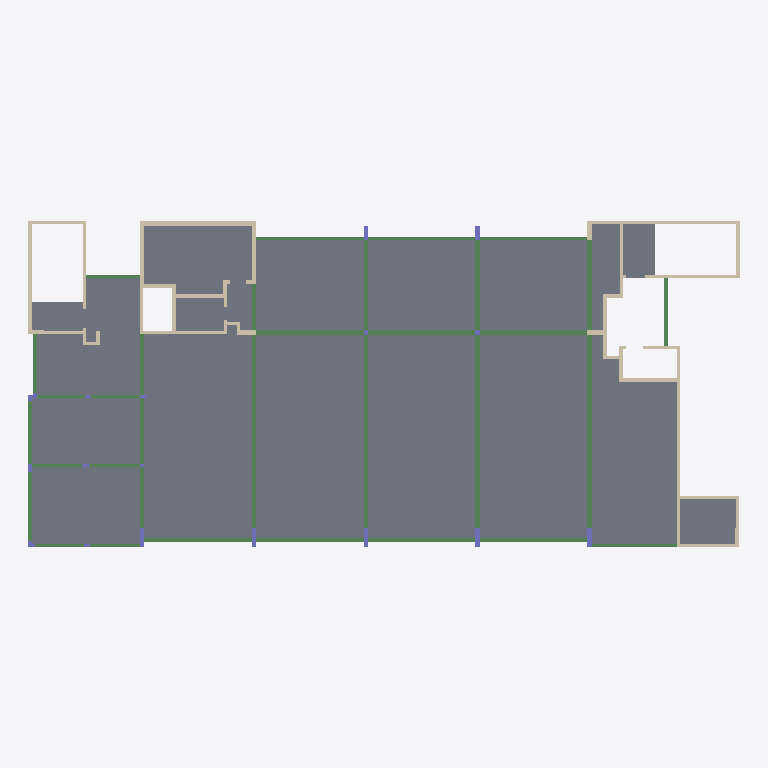
Plan cut of the same IFC building model at storey 'Typical Floor' (level 3.00 m, cut at 4.40 m), seen from above with north up, elements coloured by IFC class: 40 walls (beige), 33 beams (green), 16 slabs (grey), 10 columns (violet). Cut surfaces are drawn darker.
Extent 44.5 m × 20.4 m × 3.0 m (x, y, z). Storeys (2): Down at 0.00 m; Typical Floor at 3.00 m. Elements (111): 44 IfcWallStandardCase, 33 IfcBeam, 18 IfcColumn, 16 IfcSlab.

HEADER;
FILE_DESCRIPTION(('ViewDefinition [CoordinationView]','ExchangeRequirement []'),'2;1');
FILE_NAME('מספר פרויקט','2022-05-19T22:30:25',(''),(''),'ODA IFC SDK 22.6','22.1.1.516 - Exporter 22.1.1.516 - Default UI','');
FILE_SCHEMA(('IFC2X3'));
ENDSEC;
DATA;
#92=IFCPROJECT('04XDzl0Ez7zB2JcTPgVxfr',#20,'מספר פרויקט',$,$,'Project 016','Project Status',(#87),#84);
#108=IFCSITE('04XDzl0Ez7zB2JcTPgVxft',#20,'Default',$,$,#107,$,$,.ELEMENT.,$,$,$,$,$);
#94=IFCBUILDING('04XDzl0Ez7zB2JcTPgVxfq',#20,'',$,$,#16,$,'',.ELEMENT.,$,$,$);
#97=IFCBUILDINGSTOREY('04XDzl0Ez7zB2JcTQLW4JM',#20,'Down',$,'Level:8mm Head',#96,$,'Down',.ELEMENT.,1.727731E-11);
#101=IFCBUILDINGSTOREY('04XDzl0Ez7zB2JcTQLXla2',#20,'Typical Floor',$,'Level:8mm Head',#100,$,'Typical Floor',.ELEMENT.,300.0);
#5989=IFCSLAB('1gToaFIGbBTgBsTq3viX95',#20,'Floor:21:553329',$,'Floor:21',#5968,#5988,'553329',.FLOOR.);
#5702=IFCSLAB('1gToaFIGbBTgBsTq3viXD_',#20,'Floor:21:553034',$,'Floor:21',#5692,#5701,'553034',.FLOOR.);
#5644=IFCSLAB('1gToaFIGbBTgBsTq3viXCL',#20,'Floor:21:552993',$,'Floor:21',#5634,#5643,'552993',.FLOOR.);
#5586=IFCSLAB('1gToaFIGbBTgBsTq3viWp3',#20,'Floor:21:552951',$,'Floor:21',#5576,#5585,'552951',.FLOOR.);
#6391=IFCSLAB('1gToaFIGbBTgBsTq3vikEE',#20,'Floor:21:557242',$,'Floor:21',#6374,#6390,'557242',.FLOOR.);
#5387=IFCSLAB('1gToaFIGbBTgBsTq3viWn4',#20,'Floor:21:552816',$,'Floor:21',#5377,#5386,'552816',.FLOOR.);
#5470=IFCSLAB('1gToaFIGbBTgBsTq3viWoK',#20,'Floor:21:552864',$,'Floor:21',#5460,#5469,'552864',.FLOOR.);
#5528=IFCSLAB('1gToaFIGbBTgBsTq3viWp$',#20,'Floor:21:552907',$,'Floor:21',#5518,#5527,'552907',.FLOOR.);
#6072=IFCSLAB('1gToaFIGbBTgBsTq3viX0A',#20,'Floor:21:553790',$,'Floor:21',#6037,#6071,'553790',.FLOOR.);
#6147=IFCSLAB('1gToaFIGbBTgBsTq3viXjv',#20,'Floor:21:555085',$,'Floor:21',#6120,#6146,'555085',.FLOOR.);
#5920=IFCSLAB('1gToaFIGbBTgBsTq3viX9s',#20,'Floor:21:553282',$,'Floor:21',#5910,#5919,'553282',.FLOOR.);
#5862=IFCSLAB('1gToaFIGbBTgBsTq3viXFT',#20,'Floor:21:553193',$,'Floor:21',#5852,#5861,'553193',.FLOOR.);
#6454=IFCSLAB('1gToaFIGbBTgBsTq3vik6X',#20,'Floor:21:557717',$,'Floor:21',#6439,#6453,'557717',.FLOOR.);
#6210=IFCSLAB('1gToaFIGbBTgBsTq3viXz7',#20,'Floor:21:556147',$,'Floor:21',#6195,#6209,'556147',.FLOOR.);
#6275=IFCSLAB('1gToaFIGbBTgBsTq3viXrK',#20,'Floor:21:556640',$,'Floor:21',#6258,#6274,'556640',.FLOOR.);
#6517=IFCSLAB('1gToaFIGbBTgBsTq3vikVf',#20,'Floor:21:558301',$,'Floor:21',#6502,#6516,'558301',.FLOOR.);
#2739=IFCBEAM('30AGy1pW5CquOKL_$kBKfG',#20,'Concrete Rectengular Beam:30/85:545236',$,'Concrete Rectengular Beam:30/85',#2726,#2738,'545236');
#5234=IFCBEAM('1gToaFIGbBTgBsTq3viW_h',#20,'Concrete Rectengular Beam:30/85:552095',$,'Concrete Rectengular Beam:30/85',#5221,#5233,'552095');
#2532=IFCBEAM('30AGy1pW5CquOKL_$kBKh2',#20,'Concrete Rectengular Beam:30/85:545094',$,'Concrete Rectengular Beam:30/85',#2519,#2531,'545094');
#2585=IFCBEAM('30AGy1pW5CquOKL_$kBKho',#20,'Concrete Rectengular Beam:30/85:545142',$,'Concrete Rectengular Beam:30/85',#2572,#2584,'545142');
#3560=IFCWALLSTANDARDCASE('30AGy1pW5CquOKL_$kBKJ7',#20,'Basic Wall:20:548675',$,'Basic Wall:20',#3548,#3559,'548675');
#686=IFCWALLSTANDARDCASE('30AGy1pW5CquOKL_$kBLh_',#20,'Basic Wall:30:541050',$,'Basic Wall:30',#674,#685,'541050');
#2790=IFCBEAM('30AGy1pW5CquOKL_$kBKcc',#20,'Concrete Rectengular Beam:30/60:545314',$,'Concrete Rectengular Beam:30/60',#2777,#2789,'545314');
#2859=IFCBEAM('30AGy1pW5CquOKL_$kBKcu',#20,'Concrete Rectengular Beam:30/60:545340',$,'Concrete Rectengular Beam:30/60',#2846,#2858,'545340');
#2910=IFCBEAM('30AGy1pW5CquOKL_$kBKdK',#20,'Concrete Rectengular Beam:30/60:545360',$,'Concrete Rectengular Beam:30/60',#2897,#2909,'545360');
#145=IFCWALLSTANDARDCASE('30AGy1pW5CquOKL_$kBI7W',#20,'Basic Wall:20:539236',$,'Basic Wall:20',#129,#144,'539236');
#2688=IFCBEAM('30AGy1pW5CquOKL_$kBKeu',#20,'Concrete Rectengular Beam:30/85:545212',$,'Concrete Rectengular Beam:30/85',#2675,#2687,'545212');
#5340=IFCBEAM('1gToaFIGbBTgBsTq3viW_1',#20,'Concrete Rectengular Beam:30/85:552117',$,'Concrete Rectengular Beam:30/85',#5272,#5339,'552117');
#3010=IFCWALLSTANDARDCASE('30AGy1pW5CquOKL_$kBK$6',#20,'Basic Wall:20:545858',$,'Basic Wall:20',#2998,#3009,'545858');
#4356=IFCBEAM('1gToaFIGbBTgBsTq3viWlb',#20,'Concrete Rectengular Beam:20/60:551121',$,'Concrete Rectengular Beam:20/60',#4343,#4355,'551121');
#4407=IFCBEAM('1gToaFIGbBTgBsTq3viWlM',#20,'Concrete Rectengular Beam:20/60:551138',$,'Concrete Rectengular Beam:20/60',#4394,#4406,'551138');
#4254=IFCBEAM('1gToaFIGbBTgBsTq3viWj5',#20,'Concrete Rectengular Beam:20/60:551025',$,'Concrete Rectengular Beam:20/60',#4241,#4253,'551025');
#4305=IFCBEAM('1gToaFIGbBTgBsTq3viWk8',#20,'Concrete Rectengular Beam:20/60:551100',$,'Concrete Rectengular Beam:20/60',#4292,#4304,'551100');
#2637=IFCBEAM('30AGy1pW5CquOKL_$kBKeV',#20,'Concrete Rectengular Beam:30/85:545179',$,'Concrete Rectengular Beam:30/85',#2624,#2636,'545179');
#3961=IFCBEAM('30AGy1pW5CquOKL_$kBNoJ',#20,'Concrete Rectengular Beam:20/60:550679',$,'Concrete Rectengular Beam:20/60',#3948,#3960,'550679');
#4030=IFCBEAM('30AGy1pW5CquOKL_$kBNon',#20,'Concrete Rectengular Beam:20/60:550709',$,'Concrete Rectengular Beam:20/60',#4017,#4029,'550709');
#4136=IFCBEAM('30AGy1pW5CquOKL_$kBNng',#20,'Concrete Rectengular Beam:20/60:550894',$,'Concrete Rectengular Beam:20/60',#4068,#4135,'550894');
#4662=IFCBEAM('1gToaFIGbBTgBsTq3viWg2',#20,'Concrete Rectengular Beam:20/40:551350',$,'Concrete Rectengular Beam:20/40',#4661,#4658,'551350');
#3110=IFCWALLSTANDARDCASE('30AGy1pW5CquOKL_$kBKtp',#20,'Basic Wall:20:546423',$,'Basic Wall:20',#3098,#3109,'546423');
#6337=IFCBEAM('1gToaFIGbBTgBsTq3vikEh',#20,'Concrete Rectengular Beam:20/50:557215',$,'Concrete Rectengular Beam:20/50',#6324,#6336,'557215');
#436=IFCWALLSTANDARDCASE('30AGy1pW5CquOKL_$kBIO_',#20,'Basic Wall:20:540090',$,'Basic Wall:20',#424,#435,'540090');
#5071=IFCBEAM('1gToaFIGbBTgBsTq3viWyx',#20,'Concrete Rectengular Beam:30/40:551951',$,'Concrete Rectengular Beam:30/40',#5058,#5070,'551951');
#636=IFCWALLSTANDARDCASE('30AGy1pW5CquOKL_$kBLi2',#20,'Basic Wall:30:540806',$,'Basic Wall:30',#624,#635,'540806');
#4187=IFCBEAM('1gToaFIGbBTgBsTq3viWi1',#20,'Concrete Rectengular Beam:20/50:550965',$,'Concrete Rectengular Beam:20/50',#4174,#4186,'550965');
#1062=IFCWALLSTANDARDCASE('30AGy1pW5CquOKL_$kBLs_',#20,'Basic Wall:20:542266',$,'Basic Wall:20',#1050,#1061,'542266');
#4729=IFCBEAM('1gToaFIGbBTgBsTq3viWhX',#20,'Concrete Rectengular Beam:20/40:551381',$,'Concrete Rectengular Beam:20/40',#4716,#4728,'551381');
#5002=IFCBEAM('1gToaFIGbBTgBsTq3viWZ1',#20,'Concrete Rectengular Beam:30/40:551925',$,'Concrete Rectengular Beam:30/40',#4989,#5001,'551925');
#5122=IFCBEAM('1gToaFIGbBTgBsTq3viWy1',#20,'Concrete Rectengular Beam:30/40:551989',$,'Concrete Rectengular Beam:30/40',#5109,#5121,'551989');
#4900=IFCBEAM('1gToaFIGbBTgBsTq3viWWm',#20,'Concrete Rectengular Beam:20/35:551684',$,'Concrete Rectengular Beam:20/35',#4887,#4899,'551684');
#3210=IFCWALLSTANDARDCASE('30AGy1pW5CquOKL_$kBKEH',#20,'Basic Wall:20:546837',$,'Basic Wall:20',#3198,#3209,'546837');
#736=IFCWALLSTANDARDCASE('30AGy1pW5CquOKL_$kBLcq',#20,'Basic Wall:30:541232',$,'Basic Wall:30',#724,#735,'541232');
#3060=IFCWALLSTANDARDCASE('30AGy1pW5CquOKL_$kBKwR',#20,'Basic Wall:20:546079',$,'Basic Wall:20',#3048,#3059,'546079');
#3510=IFCWALLSTANDARDCASE('30AGy1pW5CquOKL_$kBKKT',#20,'Basic Wall:20:548505',$,'Basic Wall:20',#3498,#3509,'548505');
#962=IFCWALLSTANDARDCASE('30AGy1pW5CquOKL_$kBLyi',#20,'Basic Wall:25:541864',$,'Basic Wall:25',#950,#961,'541864');
#1012=IFCWALLSTANDARDCASE('30AGy1pW5CquOKL_$kBLv9',#20,'Basic Wall:20:542157',$,'Basic Wall:20',#1000,#1011,'542157');
#2451=IFCBEAM('30AGy1pW5CquOKL_$kBKgi',#20,'Concrete Rectengular Beam:30/85:545064',$,'Concrete Rectengular Beam:30/85',#2438,#2450,'545064');
#3710=IFCWALLSTANDARDCASE('30AGy1pW5CquOKL_$kBNZp',#20,'Basic Wall:20:549751',$,'Basic Wall:20',#3698,#3709,'549751');
#3860=IFCWALLSTANDARDCASE('30AGy1pW5CquOKL_$kBNsv',#20,'Basic Wall:20:550461',$,'Basic Wall:20',#3848,#3859,'550461');
#4951=IFCBEAM('1gToaFIGbBTgBsTq3viWXa',#20,'Concrete Rectengular Beam:20/40:551760',$,'Concrete Rectengular Beam:20/40',#4938,#4950,'551760');
#486=IFCWALLSTANDARDCASE('30AGy1pW5CquOKL_$kBIN2',#20,'Basic Wall:20:540230',$,'Basic Wall:20',#474,#485,'540230');
#5815=IFCBEAM('1gToaFIGbBTgBsTq3viXF$',#20,'Concrete Rectengular Beam:20/35:553163',$,'Concrete Rectengular Beam:20/35',#5802,#5814,'553163');
#3310=IFCWALLSTANDARDCASE('30AGy1pW5CquOKL_$kBK8C',#20,'Basic Wall:20:547208',$,'Basic Wall:20',#3298,#3309,'547208');
#4458=IFCBEAM('1gToaFIGbBTgBsTq3viWfa',#20,'Concrete Rectengular Beam:20/30:551248',$,'Concrete Rectengular Beam:20/30',#4445,#4457,'551248');
#5764=IFCBEAM('1gToaFIGbBTgBsTq3viXEI',#20,'Concrete Rectengular Beam:20/35:553126',$,'Concrete Rectengular Beam:20/35',#5751,#5763,'553126');
#4527=IFCBEAM('1gToaFIGbBTgBsTq3viWf6',#20,'Concrete Rectengular Beam:20/30:551282',$,'Concrete Rectengular Beam:20/30',#4514,#4526,'551282');
#4849=IFCBEAM('1gToaFIGbBTgBsTq3viWb0',#20,'Concrete Rectengular Beam:20/35:551540',$,'Concrete Rectengular Beam:20/35',#4836,#4848,'551540');
#1267=IFCWALLSTANDARDCASE('30AGy1pW5CquOKL_$kBLBu',#20,'Basic Wall:20:543100',$,'Basic Wall:20',#1255,#1266,'543100');
#4780=IFCBEAM('1gToaFIGbBTgBsTq3viWbe',#20,'Concrete Rectengular Beam:20/35:551516',$,'Concrete Rectengular Beam:20/35',#4767,#4779,'551516');
#3460=IFCWALLSTANDARDCASE('30AGy1pW5CquOKL_$kBKTy',#20,'Basic Wall:20:548088',$,'Basic Wall:20',#3448,#3459,'548088');
#336=IFCWALLSTANDARDCASE('30AGy1pW5CquOKL_$kBIUI',#20,'Basic Wall:20:539670',$,'Basic Wall:20',#324,#335,'539670');
#1217=IFCWALLSTANDARDCASE('30AGy1pW5CquOKL_$kBLF9',#20,'Basic Wall:25:542797',$,'Basic Wall:25',#1200,#1216,'542797');
#3360=IFCWALLSTANDARDCASE('30AGy1pW5CquOKL_$kBK0U',#20,'Basic Wall:20:547738',$,'Basic Wall:20',#3348,#3359,'547738');
#3610=IFCWALLSTANDARDCASE('30AGy1pW5CquOKL_$kBNeM',#20,'Basic Wall:20:549266',$,'Basic Wall:20',#3598,#3609,'549266');
#1609=IFCCOLUMN('30AGy1pW5CquOKL_$kBL2E',#20,'Concrete Rectengular Column:30/120:543498',$,'Concrete Rectengular Column:30/120',#1608,#1606,'543498');
#1658=IFCCOLUMN('30AGy1pW5CquOKL_$kBL2T',#20,'Concrete Rectengular Column:30/120:543513',$,'Concrete Rectengular Column:30/120',#1657,#1655,'543513');
#2960=IFCWALLSTANDARDCASE('30AGy1pW5CquOKL_$kBKbG',#20,'Basic Wall:30:545492',$,'Basic Wall:30',#2948,#2959,'545492');
#3760=IFCWALLSTANDARDCASE('30AGy1pW5CquOKL_$kBNy9',#20,'Basic Wall:20:550029',$,'Basic Wall:20',#3748,#3759,'550029');
#2400=IFCWALLSTANDARDCASE('30AGy1pW5CquOKL_$kBKl1',#20,'Basic Wall:30:544837',$,'Basic Wall:30',#2388,#2399,'544837');
#3910=IFCWALLSTANDARDCASE('30AGy1pW5CquOKL_$kBNrO',#20,'Basic Wall:30:550620',$,'Basic Wall:30',#3898,#3909,'550620');
#1448=IFCCOLUMN('30AGy1pW5CquOKL_$kBL4w',#20,'Concrete Rectengular Column:30/120:543422',$,'Concrete Rectengular Column:30/120',#1447,#1445,'543422');
#1560=IFCCOLUMN('30AGy1pW5CquOKL_$kBL5p',#20,'Concrete Rectengular Column:30/120:543479',$,'Concrete Rectengular Column:30/120',#1559,#1557,'543479');
#1511=IFCCOLUMN('30AGy1pW5CquOKL_$kBL5W',#20,'Concrete Rectengular Column:30/120:543460',$,'Concrete Rectengular Column:30/120',#1510,#1508,'543460');
#3810=IFCWALLSTANDARDCASE('30AGy1pW5CquOKL_$kBNu2',#20,'Basic Wall:30:550278',$,'Basic Wall:30',#3798,#3809,'550278');
#1399=IFCCOLUMN('30AGy1pW5CquOKL_$kBL4f',#20,'Concrete Rectengular Column:30/85:543405',$,'Concrete Rectengular Column:30/85',#1398,#1396,'543405');
#912=IFCWALLSTANDARDCASE('30AGy1pW5CquOKL_$kBLXd',#20,'Basic Wall:25:541667',$,'Basic Wall:25',#900,#911,'541667');
#1322=IFCCOLUMN('30AGy1pW5CquOKL_$kBL4O',#20,'Concrete Rectengular Column:30/85:543388',$,'Concrete Rectengular Column:30/85',#1321,#1319,'543388');
#3260=IFCWALLSTANDARDCASE('30AGy1pW5CquOKL_$kBKCG',#20,'Basic Wall:20:546964',$,'Basic Wall:20',#3248,#3259,'546964');
#386=IFCWALLSTANDARDCASE('30AGy1pW5CquOKL_$kBISZ',#20,'Basic Wall:20:539815',$,'Basic Wall:20',#374,#385,'539815');
#260=IFCWALLSTANDARDCASE('30AGy1pW5CquOKL_$kBI2S',#20,'Basic Wall:30:539416',$,'Basic Wall:30',#248,#259,'539416');
#586=IFCWALLSTANDARDCASE('30AGy1pW5CquOKL_$kBIGn',#20,'Basic Wall:20:540597',$,'Basic Wall:20',#574,#585,'540597');
#536=IFCWALLSTANDARDCASE('30AGy1pW5CquOKL_$kBIJH',#20,'Basic Wall:20:540501',$,'Basic Wall:20',#524,#535,'540501');
#786=IFCWALLSTANDARDCASE('30AGy1pW5CquOKL_$kBLYA',#20,'Basic Wall:25:541454',$,'Basic Wall:25',#774,#785,'541454');
#2300=IFCWALLSTANDARDCASE('30AGy1pW5CquOKL_$kBLIo',#20,'Basic Wall:20:544566',$,'Basic Wall:20',#2288,#2299,'544566');
#3410=IFCWALLSTANDARDCASE('30AGy1pW5CquOKL_$kBKUS',#20,'Basic Wall:20:547864',$,'Basic Wall:20',#3398,#3409,'547864');
#1112=IFCWALLSTANDARDCASE('30AGy1pW5CquOKL_$kBLqj',#20,'Basic Wall:20:542377',$,'Basic Wall:20',#1100,#1111,'542377');
#1837=IFCCOLUMN('30AGy1pW5CquOKL_$kBL3M',#20,'L Column:40/40/20/20:543570',$,'L Column:40/40/20/20',#1836,#1834,'543570');
#1770=IFCCOLUMN('30AGy1pW5CquOKL_$kBL2$',#20,'Concrete Rectengular Column:20/50:543547',$,'Concrete Rectengular Column:20/50',#1769,#1767,'543547');
#2071=IFCCOLUMN('30AGy1pW5CquOKL_$kBLM6',#20,'L Column:35/35/20/20:544258',$,'L Column:35/35/20/20',#2070,#2068,'544258');
#2350=IFCWALLSTANDARDCASE('30AGy1pW5CquOKL_$kBLGK',#20,'Basic Wall:20:544656',$,'Basic Wall:20',#2338,#2349,'544656');
ENDSEC;